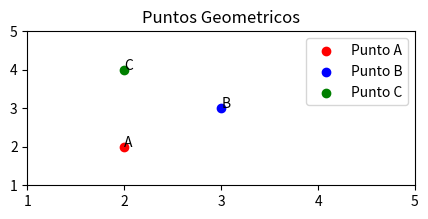

Python code for this plot:

import matplotlib.pyplot as plt

fig, grafica = plt.subplots(figsize = (5, 2))

# Puntos

punto_a = [2], [2]
punto_b = [3], [3]
punto_c = [2], [4]

plt.scatter(punto_a[0], punto_a[1], c = "red")
plt.scatter(punto_b[0], punto_b[1], c = "blue")
plt.scatter(punto_c[0], punto_c[1], c = "green")

# Nombres de los puntos

nombres = ["A", "B", "C"]
puntos = [punto_a, punto_b, punto_c]

for n, p in zip(nombres, puntos):
	plt.annotate(n, (p[0][0], p[1][0]))

grafica.set_yticks(range(1, 6))
grafica.set_xticks(range(1, 6))

plt.title("Puntos Geometricos")
plt.legend(["Punto A", "Punto B", "Punto C"])
plt.show()